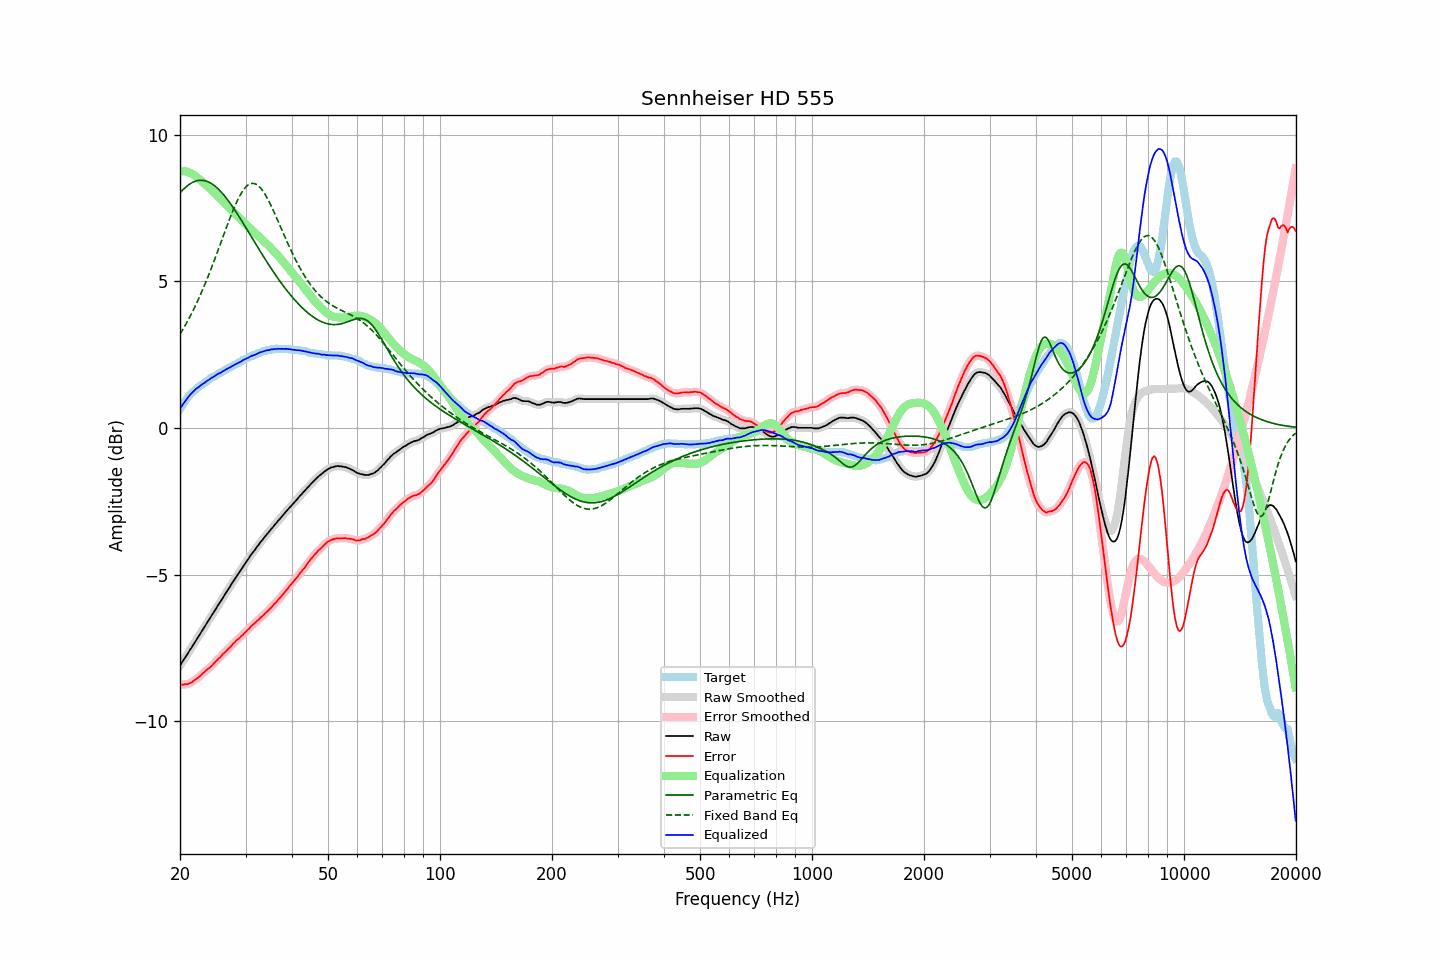

Source data for this figure (header and first rows):
frequency, raw, error, smoothed, error_smoothed, equalization, parametric_eq, fixed_band_eq, equalized_raw, equalized_smoothed, target
20.00, -8.11, -8.75, -8.11, -8.75, 8.75, 8.01, 3.20, 0.64, 0.65, 0.64
20.20, -8.02, -8.75, -8.02, -8.75, 8.76, 8.07, 3.29, 0.74, 0.73, 0.73
20.40, -7.94, -8.75, -7.94, -8.75, 8.75, 8.13, 3.38, 0.82, 0.82, 0.82
20.61, -7.85, -8.73, -7.85, -8.75, 8.75, 8.18, 3.47, 0.90, 0.90, 0.88
20.81, -7.77, -8.74, -7.77, -8.74, 8.74, 8.23, 3.57, 0.97, 0.97, 0.98
21.02, -7.68, -8.73, -7.68, -8.73, 8.72, 8.27, 3.67, 1.04, 1.04, 1.05
21.23, -7.59, -8.70, -7.59, -8.71, 8.70, 8.31, 3.77, 1.11, 1.11, 1.11
21.44, -7.51, -8.68, -7.50, -8.68, 8.68, 8.34, 3.88, 1.17, 1.17, 1.18
21.66, -7.42, -8.64, -7.42, -8.64, 8.64, 8.37, 3.99, 1.22, 1.23, 1.22
21.87, -7.33, -8.60, -7.33, -8.61, 8.61, 8.40, 4.10, 1.28, 1.28, 1.28
22.09, -7.24, -8.56, -7.24, -8.57, 8.57, 8.42, 4.21, 1.33, 1.33, 1.33
22.31, -7.16, -8.53, -7.15, -8.53, 8.52, 8.43, 4.33, 1.37, 1.37, 1.38
22.54, -7.07, -8.48, -7.07, -8.48, 8.48, 8.44, 4.45, 1.41, 1.41, 1.41
22.76, -6.98, -8.43, -6.98, -8.43, 8.43, 8.44, 4.57, 1.45, 1.45, 1.45
22.99, -6.89, -8.37, -6.89, -8.38, 8.38, 8.44, 4.70, 1.50, 1.49, 1.48
23.22, -6.81, -8.33, -6.80, -8.33, 8.34, 8.43, 4.83, 1.53, 1.53, 1.52
23.45, -6.72, -8.28, -6.72, -8.28, 8.29, 8.42, 4.96, 1.57, 1.57, 1.56
23.69, -6.63, -8.23, -6.63, -8.24, 8.24, 8.40, 5.10, 1.61, 1.61, 1.60
23.92, -6.55, -8.19, -6.54, -8.19, 8.19, 8.38, 5.23, 1.64, 1.65, 1.65
24.16, -6.46, -8.15, -6.46, -8.15, 8.14, 8.35, 5.37, 1.68, 1.68, 1.69
24.40, -6.37, -8.09, -6.37, -8.09, 8.09, 8.31, 5.52, 1.72, 1.71, 1.72
24.65, -6.29, -8.03, -6.28, -8.03, 8.03, 8.28, 5.66, 1.74, 1.75, 1.74
24.89, -6.20, -7.97, -6.20, -7.97, 7.98, 8.23, 5.81, 1.78, 1.78, 1.78
25.14, -6.11, -7.92, -6.11, -7.92, 7.92, 8.19, 5.95, 1.82, 1.82, 1.81
25.39, -6.02, -7.86, -6.02, -7.87, 7.87, 8.13, 6.10, 1.85, 1.85, 1.85
25.65, -5.94, -7.82, -5.93, -7.81, 7.81, 8.08, 6.25, 1.87, 1.88, 1.88
25.91, -5.85, -7.75, -5.85, -7.76, 7.76, 8.02, 6.40, 1.91, 1.91, 1.90
26.16, -5.76, -7.69, -5.76, -7.70, 7.70, 7.96, 6.55, 1.94, 1.94, 1.94
26.43, -5.68, -7.65, -5.67, -7.64, 7.65, 7.89, 6.70, 1.97, 1.97, 1.97
26.69, -5.59, -7.59, -5.59, -7.59, 7.59, 7.82, 6.85, 2.00, 2.00, 2.00
26.96, -5.50, -7.53, -5.50, -7.54, 7.53, 7.75, 7.00, 2.03, 2.03, 2.03
27.23, -5.42, -7.48, -5.42, -7.48, 7.48, 7.67, 7.14, 2.06, 2.06, 2.06
27.50, -5.33, -7.42, -5.33, -7.42, 7.42, 7.60, 7.28, 2.09, 2.09, 2.09
27.77, -5.25, -7.36, -5.25, -7.37, 7.37, 7.52, 7.42, 2.12, 2.12, 2.12
28.05, -5.16, -7.31, -5.16, -7.31, 7.31, 7.43, 7.55, 2.16, 2.15, 2.15
28.33, -5.08, -7.25, -5.08, -7.26, 7.26, 7.35, 7.67, 2.18, 2.18, 2.17
28.62, -5.00, -7.20, -5.00, -7.21, 7.21, 7.27, 7.78, 2.21, 2.21, 2.20
28.90, -4.92, -7.16, -4.92, -7.16, 7.16, 7.18, 7.89, 2.24, 2.24, 2.24
29.19, -4.84, -7.10, -4.83, -7.11, 7.10, 7.09, 7.99, 2.27, 2.27, 2.26
29.48, -4.75, -7.06, -4.75, -7.05, 7.05, 7.00, 8.08, 2.30, 2.30, 2.31
29.78, -4.67, -6.99, -4.67, -7.00, 7.00, 6.91, 8.15, 2.33, 2.33, 2.32
30.08, -4.59, -6.94, -4.59, -6.95, 6.94, 6.83, 8.21, 2.36, 2.36, 2.35
30.38, -4.51, -6.89, -4.51, -6.89, 6.89, 6.73, 8.27, 2.38, 2.38, 2.38
30.68, -4.43, -6.84, -4.43, -6.84, 6.84, 6.64, 8.30, 2.41, 2.41, 2.41
30.99, -4.34, -6.77, -4.35, -6.78, 6.78, 6.55, 8.33, 2.44, 2.44, 2.43
31.30, -4.27, -6.72, -4.27, -6.73, 6.73, 6.46, 8.34, 2.46, 2.46, 2.45
31.61, -4.20, -6.68, -4.20, -6.68, 6.68, 6.37, 8.33, 2.48, 2.48, 2.48
31.93, -4.13, -6.63, -4.13, -6.63, 6.63, 6.28, 8.31, 2.50, 2.50, 2.50
32.24, -4.05, -6.57, -4.05, -6.58, 6.58, 6.19, 8.28, 2.53, 2.53, 2.52
32.57, -3.98, -6.53, -3.98, -6.53, 6.53, 6.10, 8.24, 2.55, 2.55, 2.55
32.89, -3.90, -6.47, -3.90, -6.48, 6.48, 6.01, 8.19, 2.58, 2.58, 2.57
33.22, -3.84, -6.43, -3.84, -6.43, 6.43, 5.92, 8.12, 2.59, 2.59, 2.59
33.55, -3.77, -6.38, -3.77, -6.38, 6.38, 5.84, 8.04, 2.61, 2.61, 2.61
33.89, -3.70, -6.32, -3.70, -6.33, 6.33, 5.75, 7.96, 2.63, 2.63, 2.62
34.23, -3.63, -6.27, -3.63, -6.27, 6.27, 5.66, 7.86, 2.64, 2.64, 2.64
34.57, -3.57, -6.22, -3.56, -6.22, 6.22, 5.58, 7.76, 2.65, 2.65, 2.65
34.92, -3.50, -6.16, -3.50, -6.17, 6.16, 5.49, 7.65, 2.67, 2.67, 2.66
35.27, -3.43, -6.11, -3.43, -6.11, 6.11, 5.41, 7.54, 2.68, 2.68, 2.68
35.62, -3.37, -6.04, -3.37, -6.05, 6.05, 5.33, 7.42, 2.68, 2.68, 2.67
35.97, -3.30, -5.98, -3.30, -5.99, 5.99, 5.25, 7.30, 2.69, 2.69, 2.68
... 635 more rows
